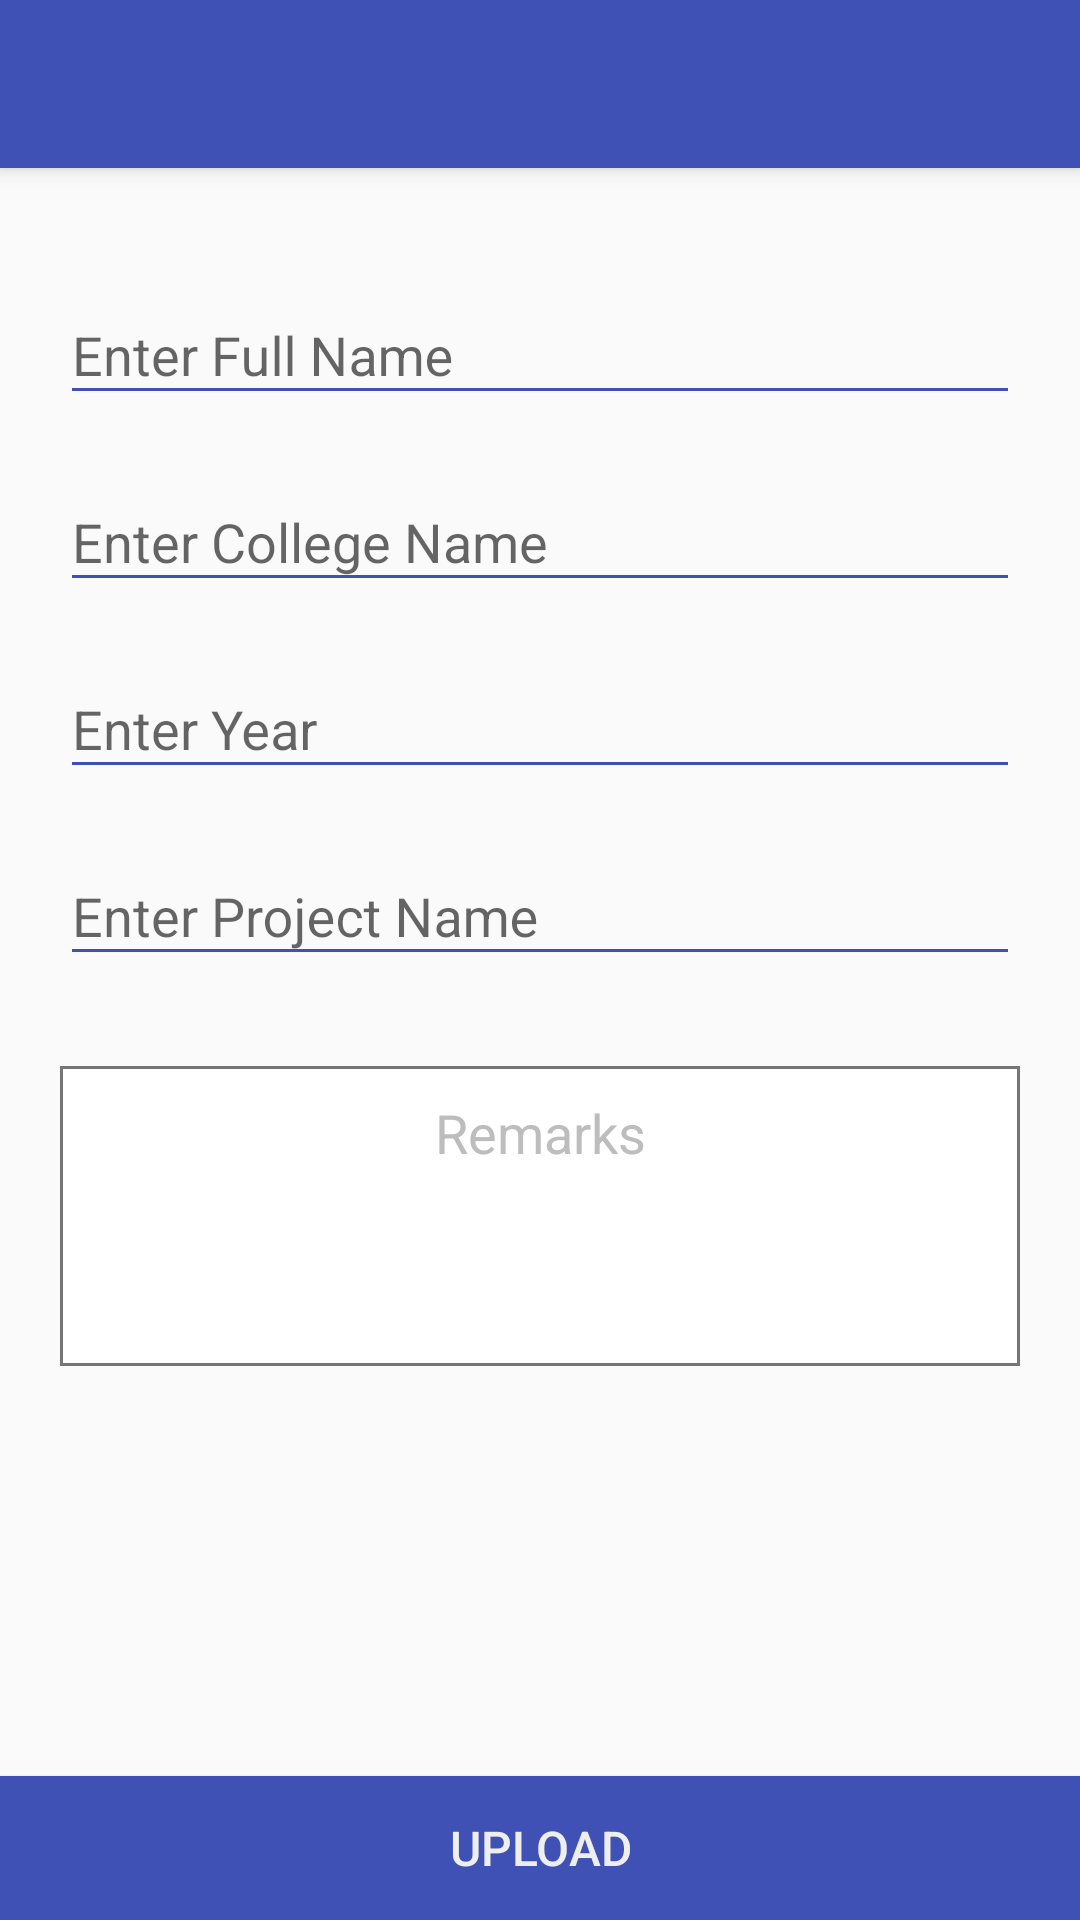

Reconstruct the res/layout file that produces this screen, plus the resources it refers to.
<!-- AndroidManifest.xml: application theme AppTheme -->
<!-- res/layout/activity_add_student.xml -->
<?xml version="1.0" encoding="utf-8"?>
<android.support.design.widget.CoordinatorLayout xmlns:android="http://schemas.android.com/apk/res/android"
    xmlns:app="http://schemas.android.com/apk/res-auto"
    xmlns:tools="http://schemas.android.com/tools"
    android:layout_width="match_parent"
    android:layout_height="match_parent"
    tools:context="com.vijays.studentmanagementsystem.AddStudent">

    <android.support.design.widget.AppBarLayout
        android:layout_width="match_parent"
        android:layout_height="wrap_content"
        android:theme="@style/AppTheme.AppBarOverlay">

        <android.support.v7.widget.Toolbar
            android:id="@+id/toolbar"
            android:layout_width="match_parent"
            android:layout_height="?attr/actionBarSize"
            android:background="?attr/colorPrimary"
            app:popupTheme="@style/AppTheme.PopupOverlay" />

    </android.support.design.widget.AppBarLayout>

    <include layout="@layout/content_add_student" />


</android.support.design.widget.CoordinatorLayout>
<!-- res/layout/content_add_student.xml (included above) -->
<?xml version="1.0" encoding="utf-8"?>
<RelativeLayout xmlns:android="http://schemas.android.com/apk/res/android"
    xmlns:app="http://schemas.android.com/apk/res-auto"
    xmlns:tools="http://schemas.android.com/tools"
    android:layout_width="match_parent"
    android:layout_height="match_parent"
    app:layout_behavior="@string/appbar_scrolling_view_behavior"
    tools:context="com.vijays.studentmanagementsystem.AddStudent"
    tools:showIn="@layout/activity_add_student">

    <android.support.design.widget.TextInputLayout
        android:layout_width="match_parent"
        android:layout_height="wrap_content"
        android:layout_marginTop="30dp"
        android:paddingLeft="20dp"
        android:paddingRight="20dp"
        android:id="@+id/enterName"
        >

        <EditText
            android:id="@+id/ename"
            android:layout_width="match_parent"
            android:layout_height="wrap_content"
            android:hint="Enter Full Name"
            android:inputType="text"
            android:text=""
            android:textColor="@color/colorPrimary"
            android:textColorHint="@color/loginColor"
            android:textSize="18sp" />
    </android.support.design.widget.TextInputLayout>


    <android.support.design.widget.TextInputLayout
        android:layout_width="match_parent"
        android:layout_height="wrap_content"
        android:layout_marginTop="10dp"
        android:layout_below="@id/enterName"
        android:id="@+id/enterCollegeName"
        android:paddingLeft="20dp"
        android:paddingRight="20dp">

        <EditText
            android:id="@+id/ecname"
            android:layout_width="match_parent"
            android:layout_height="wrap_content"
            android:hint="Enter College Name"
            android:inputType="text"
            android:text=""
            android:textColor="@color/colorPrimary"
            android:textColorHint="@color/loginColor"
            android:textSize="18sp" />
    </android.support.design.widget.TextInputLayout>

    <android.support.design.widget.TextInputLayout
        android:layout_width="match_parent"
        android:layout_height="wrap_content"
        android:layout_marginTop="10dp"
        android:layout_below="@id/enterCollegeName"
        android:id="@+id/enterYear"
        android:paddingLeft="20dp"
        android:paddingRight="20dp">

        <EditText
            android:id="@+id/eyear"
            android:layout_width="match_parent"
            android:layout_height="wrap_content"
            android:hint="Enter Year"
            android:inputType="text"
            android:text=""
            android:textColor="@color/colorPrimary"
            android:textColorHint="@color/loginColor"
            android:textSize="18sp" />
    </android.support.design.widget.TextInputLayout>

    <android.support.design.widget.TextInputLayout
        android:layout_width="match_parent"
        android:layout_height="wrap_content"
        android:layout_marginTop="10dp"
        android:layout_below="@id/enterYear"
        android:id="@+id/enterProjectName"
        android:paddingLeft="20dp"
        android:paddingRight="20dp">

        <EditText
            android:id="@+id/epname"
            android:layout_width="match_parent"
            android:layout_height="wrap_content"
            android:hint="Enter Project Name"
            android:inputType="text"
            android:text=""
            android:textColor="@color/colorPrimary"
            android:textColorHint="@color/loginColor"
            android:textSize="18sp" />
    </android.support.design.widget.TextInputLayout>
    <EditText
        android:layout_width="match_parent"
        android:layout_height="100dp"
        android:id="@+id/enterTextArea"
        android:layout_below="@id/enterProjectName"
        android:layout_marginLeft="20dp"
        android:layout_marginRight="20dp"
        android:paddingTop="10dp"
        android:inputType="textImeMultiLine"
        android:background="@drawable/back"
        android:layout_marginTop="30dp"
        android:hint="Remarks"
        android:gravity="center_horizontal"
        android:textColorHint="@color/loginColor"
        android:textColor="@color/colorPrimary"/>
    <Button
        android:layout_width="match_parent"
        android:layout_height="wrap_content"
        android:text="Upload"
        android:textColor="@color/whiteLight"
        android:background="@color/colorPrimary"
        android:id="@+id/uploadButton"
        android:textSize="16sp"
        android:layout_alignParentBottom="true"
        android:onClick="jumpTOHomeScreen1"/>



</RelativeLayout>
<!-- resources referenced by this layout -->
<resources>
  <color name="colorPrimary">#3F51B5</color>
  <color name="loginColor">#bdbdbd</color>
  <color name="whiteLight">#eeeeee</color>
  <!-- drawable back (drawable) -->
  <?xml version="1.0" encoding="utf-8"?>
  <shape xmlns:android="http://schemas.android.com/apk/res/android" android:shape="rectangle" >
      <solid android:color="@android:color/white" />
      <stroke android:width="1dip" android:color="@color/greyLight"/>
  </shape>
  <style name="AppTheme.AppBarOverlay" parent="ThemeOverlay.AppCompat.Dark.ActionBar" />
  <style name="AppTheme.PopupOverlay" parent="ThemeOverlay.AppCompat.Light" />
  <style name="AppTheme" parent="Theme.AppCompat.Light.DarkActionBar">
          
          <item name="colorPrimary">@color/colorPrimary</item>
          <item name="colorPrimaryDark">@color/colorPrimaryDark</item>
          <item name="colorAccent">@color/colorAccent</item>
          <item name="colorControlActivated">@color/colorPrimaryDark</item>
          <item name="colorControlNormal">@color/colorPrimary</item>
      </style>
  <color name="greyLight">#757575</color>
  <color name="colorPrimaryDark">#303F9F</color>
  <color name="colorAccent">#3F51B5</color>
</resources>
